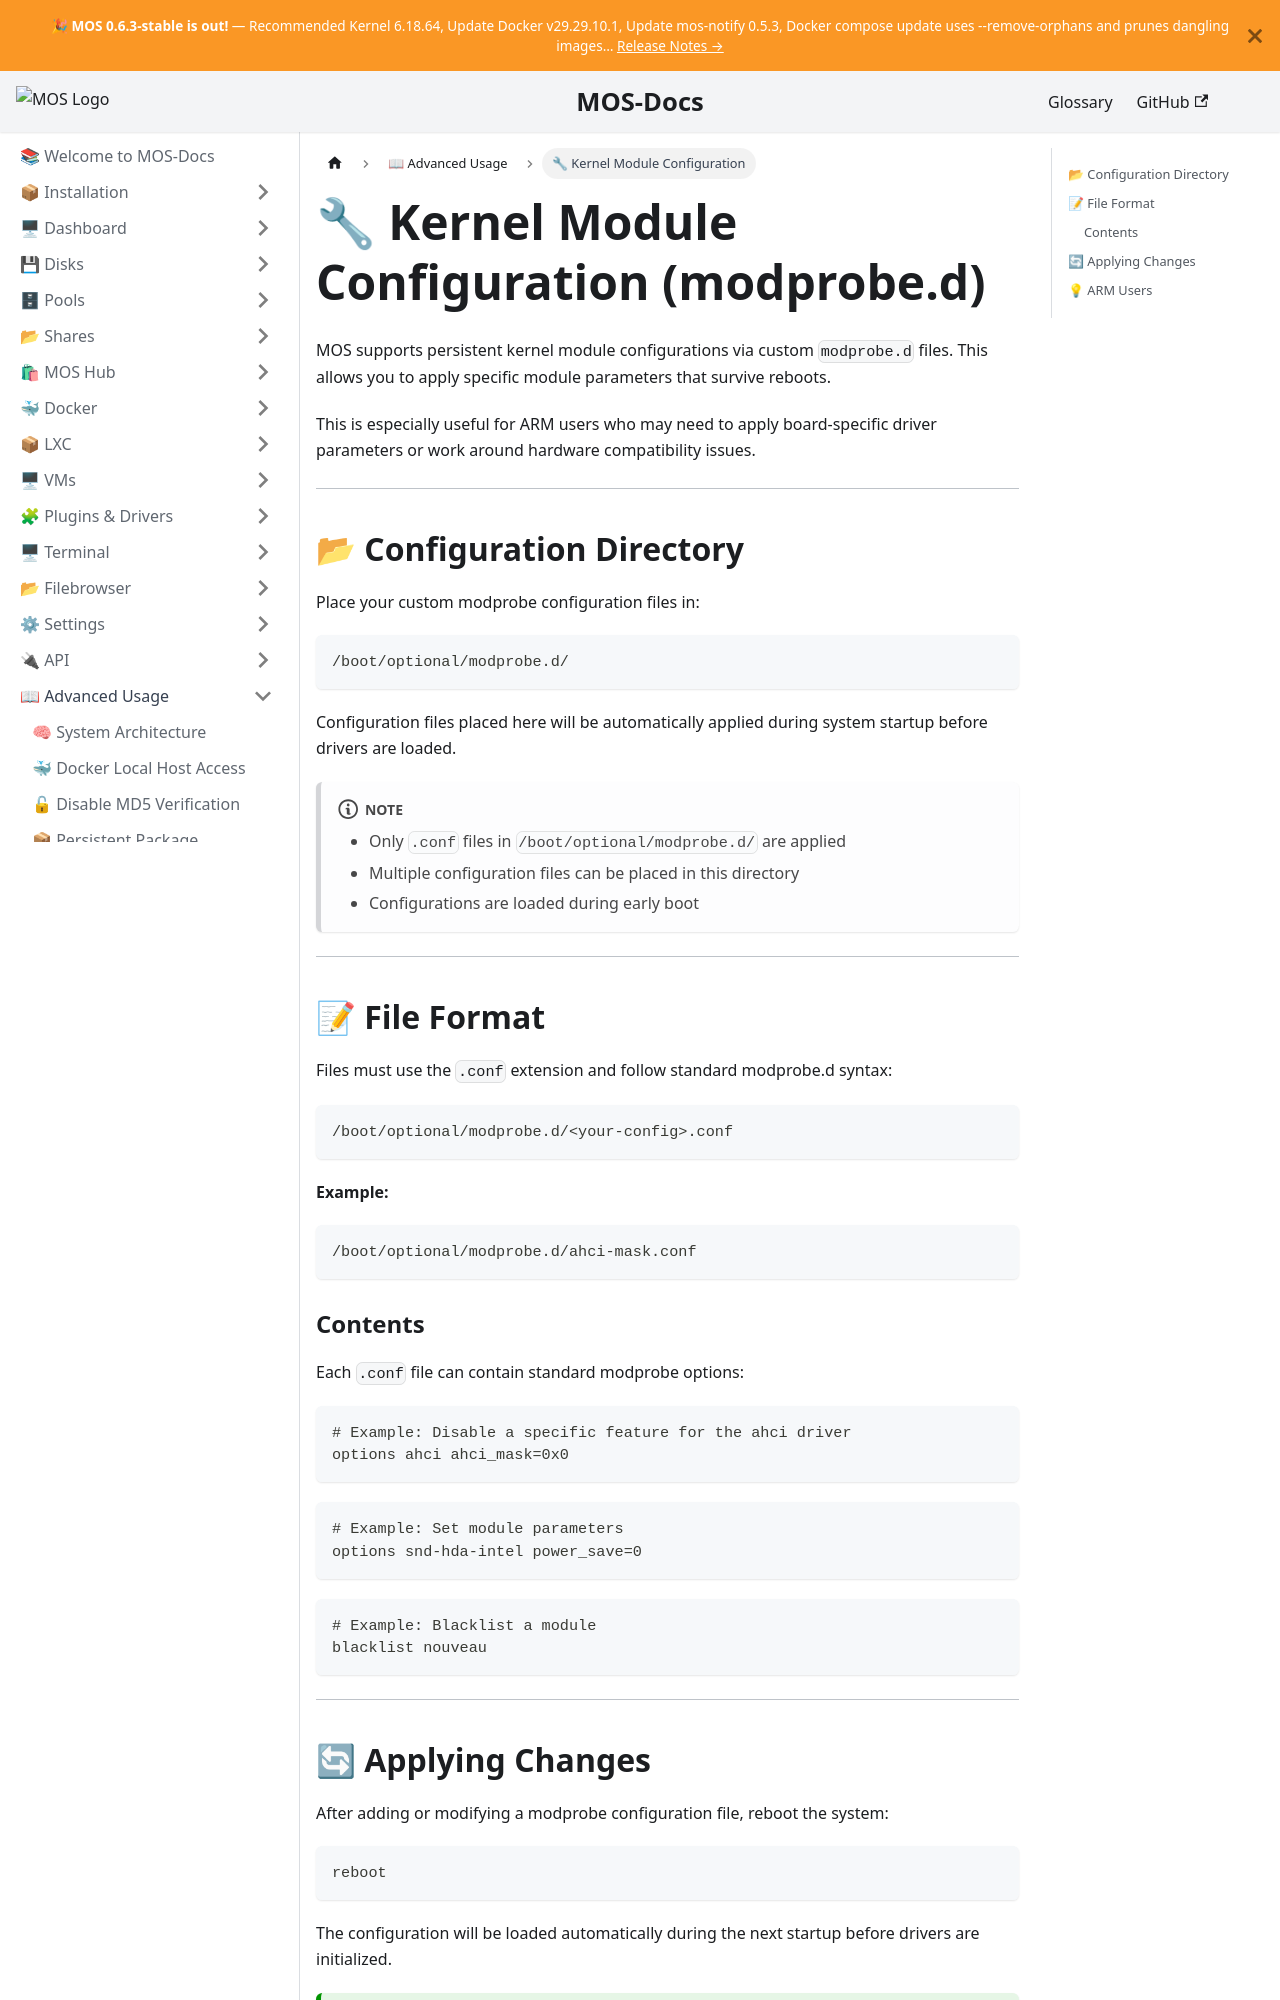

repository: mos-nas/mos-docs · page: docs/Advanced-Usage/Kernel-Module-Configuration/index.html · generator: docusaurus

---
sidebar_label: 🔧 Kernel Module Configuration
sidebar_position: 5
description: "Configure persistent kernel module parameters in MOS via custom modprobe.d files. Useful for ARM board-specific driver settings."
---

# 🔧 Kernel Module Configuration (modprobe.d)

MOS supports persistent kernel module configurations via custom `modprobe.d` files. This allows you to apply specific module parameters that survive reboots.

This is especially useful for ARM users who may need to apply board-specific driver parameters or work around hardware compatibility issues.

---

## 📂 Configuration Directory

Place your custom modprobe configuration files in:

```text
/boot/optional/modprobe.d/
```

Configuration files placed here will be automatically applied during system startup before drivers are loaded.

:::note
- Only `.conf` files in `/boot/optional/modprobe.d/` are applied
- Multiple configuration files can be placed in this directory
- Configurations are loaded during early boot
:::

---

## 📝 File Format

Files must use the `.conf` extension and follow standard modprobe.d syntax:

```text
/boot/optional/modprobe.d/<your-config>.conf
```

**Example:**

```bash
/boot/optional/modprobe.d/ahci-mask.conf
```
